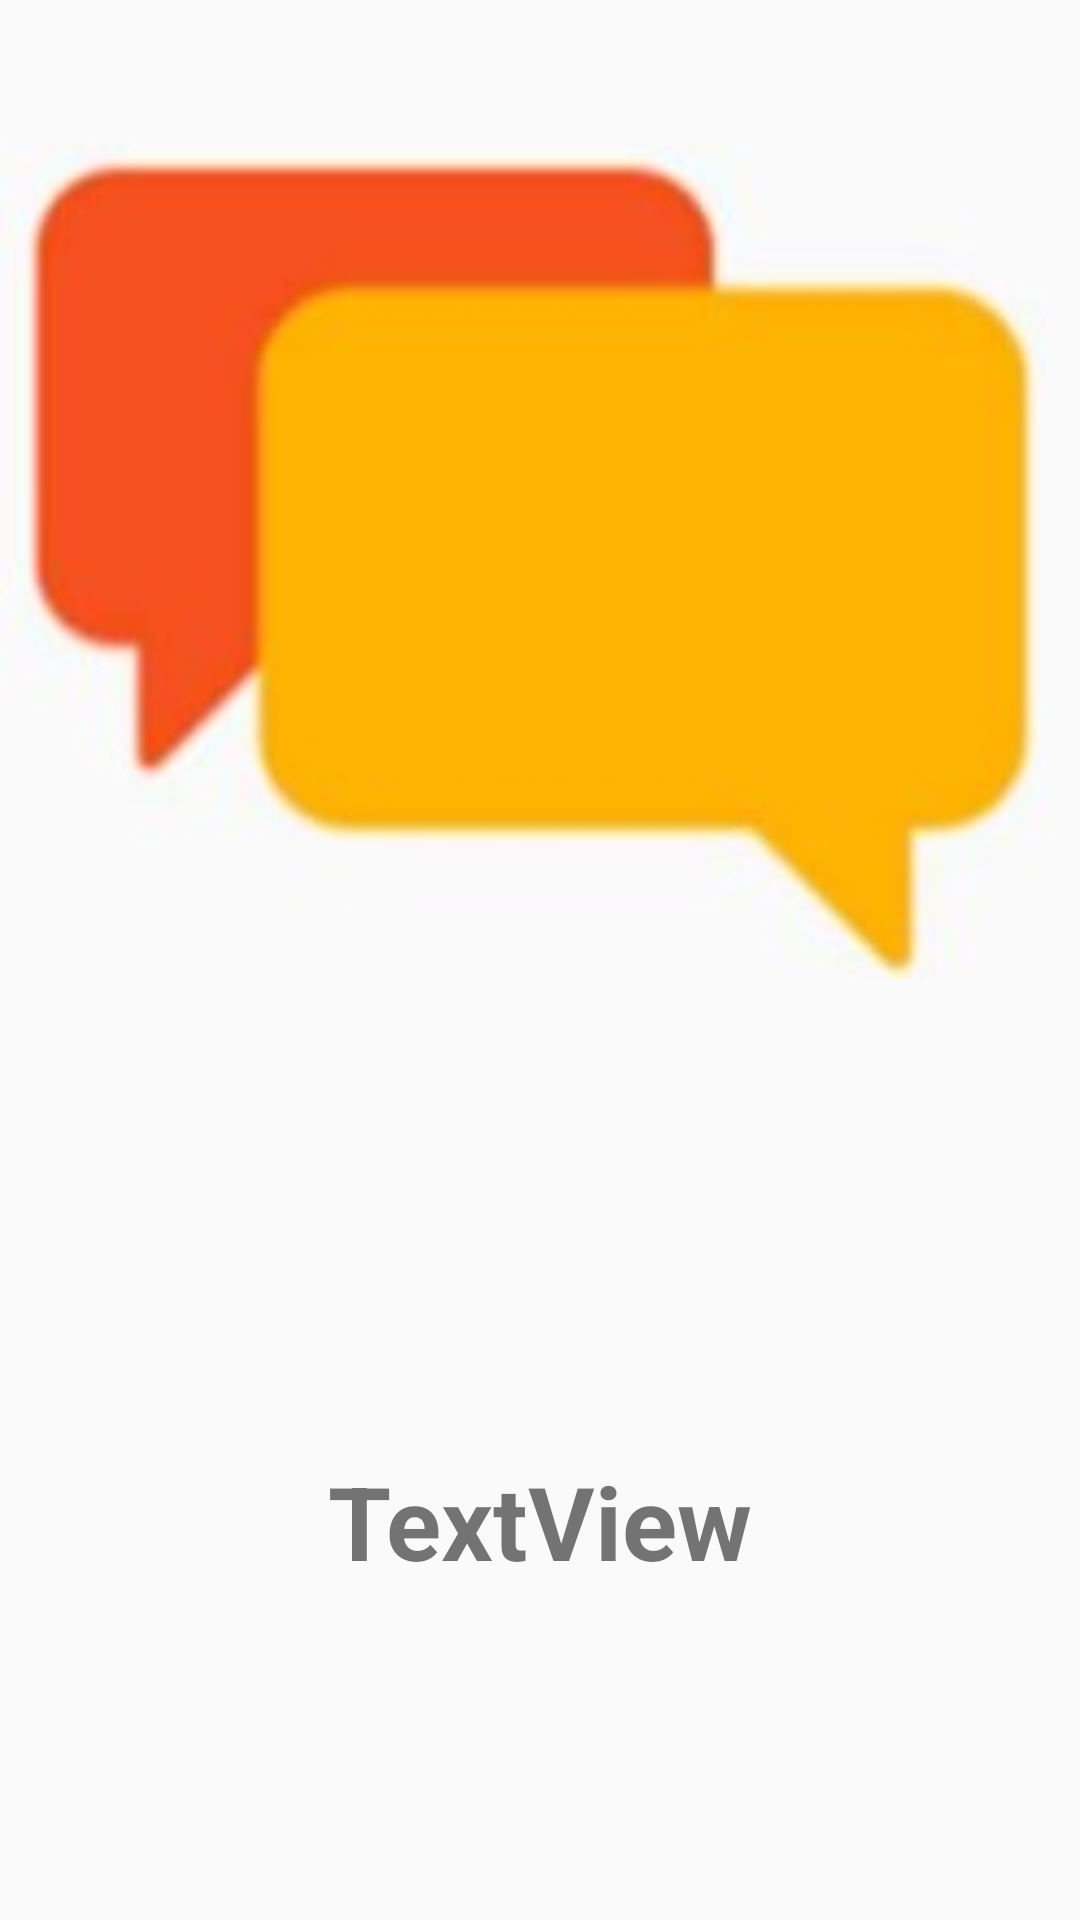

Produce the Android XML layout that renders to this screen, including the resource entries it uses.
<!-- AndroidManifest.xml: application theme Theme.ChatApp -->
<!-- res/layout/message_summary_activity.xml -->
<?xml version="1.0" encoding="utf-8"?>
<LinearLayout xmlns:android="http://schemas.android.com/apk/res/android"
    xmlns:app="http://schemas.android.com/apk/res-auto"
    xmlns:tools="http://schemas.android.com/tools"
    android:layout_width="match_parent"
    android:layout_height="match_parent"
    android:orientation="vertical"
    tools:context=".MessageSummaryActivity">

    <ImageView
        android:id="@+id/imageView"
        android:layout_width="match_parent"
        android:layout_height="312dp"
        android:layout_weight="1"
        app:srcCompat="@drawable/d"
        tools:ignore="ContentDescription" />

    <TextView
        android:id="@+id/Message_body"
        android:layout_width="match_parent"
        android:layout_height="204dp"
        android:layout_weight="1"
        android:gravity="center"
        android:text="TextView"
        android:textSize="34sp"
        android:textStyle="bold"
        tools:ignore="HardcodedText" />
</LinearLayout>
<!-- resources referenced by this layout -->
<resources>
  <!-- drawable d: jpg bitmap (drawable, 4728 bytes) -->
  <style name="Theme.ChatApp" parent="Base.Theme.ChatApp" />
  <style name="Base.Theme.ChatApp" parent="Theme.AppCompat.DayNight">
          <item name="android:textColorPrimary">#000000</item>
      </style>
</resources>
